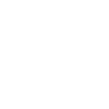
t = 0.00 s
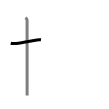
t = 1.50 s
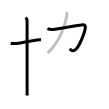
t = 3.25 s
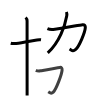
t = 4.75 s
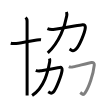
t = 6.50 s
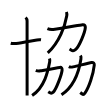
t = 8.00 s

The animated SVG that drew these frames (rendered in a browser with its animation timeline set to each time). Animation: 8 SMIL elements (animate=8); one cycle of 8.00 s.

<svg width="109px" height="109px" viewBox="0 0 px 109px" xmlns="http://www.w3.org/2000/svg" xmlns:xlink="http://www.w3.org/1999/xlink" xml:space="preserve" version="1.1"  baseProfile="full">
<path d="M10.75,43.28c1.69,0.46,3.66,0.26,5.4,0.11c6.1-0.53,14.22-2.39,20.81-3.46c1.53-0.25,3.25-0.21,4.04-0.09" style="fill:none;stroke:black;stroke-width:3;opacity:0">
  <animate attributeType="CSS" attributeName="opacity" from="0" to="1" begin="0s" dur="1s" repeatCount="Indefinite" fill="freeze" />
</path>
<path d="M25.62,17.5c0.88,0.88,1.46,2.48,1.46,3.5c0,8.41,0.02,47.7,0.03,67c0,3.08,0,5.64,0,7.5" style="fill:none;stroke:black;stroke-width:3;opacity:0">
  <animate attributeType="CSS" attributeName="opacity" from="0" to="1" begin="1s" dur="1s" repeatCount="Indefinite" fill="freeze" />
</path>
<path d="M47.42,28.61c1.95,0.84,3.8,1.03,5.84,0.82c8.74-0.92,26.03-4.34,29.22-4.69c2.32-0.26,2.96,1.16,2.84,2.97c-0.34,4.76-5.96,18.49-9.57,21.71c-2.7,2.41-3.38,1.3-6.19-0.39" style="fill:none;stroke:black;stroke-width:3;opacity:0">
  <animate attributeType="CSS" attributeName="opacity" from="0" to="1" begin="2s" dur="1s" repeatCount="Indefinite" fill="freeze" />
</path>
<path d="M66.37,12c0.47,1.09,0.64,2.25,0.4,3.64c-1.79,10.27-7.3,26.67-19.02,37.24" style="fill:none;stroke:black;stroke-width:3;opacity:0">
  <animate attributeType="CSS" attributeName="opacity" from="0" to="1" begin="3s" dur="1s" repeatCount="Indefinite" fill="freeze" />
</path>
<path d="M35.82,70.33c0.86,0.41,3.76,0.66,4.69,0.49c6.14-1.14,16.76-3.12,19.28-3.43c1.88-0.23,2.4,1.04,2.3,2.65c-0.28,4.26-5.89,19.17-8.82,22.05c-2.21,2.17-2.8,1.12-5.01-0.35" style="fill:none;stroke:black;stroke-width:3;opacity:0">
  <animate attributeType="CSS" attributeName="opacity" from="0" to="1" begin="4s" dur="1s" repeatCount="Indefinite" fill="freeze" />
</path>
<path d="M49.5,58.43c0.38,1.2,0.38,2.31,0.14,3.58c-1.76,9.46-4.89,24.87-17.51,33.56" style="fill:none;stroke:black;stroke-width:3;opacity:0">
  <animate attributeType="CSS" attributeName="opacity" from="0" to="1" begin="5s" dur="1s" repeatCount="Indefinite" fill="freeze" />
</path>
<path d="M68.84,66.61c0.83,0.46,3.21,0.49,4.16,0.27c5.91-1.35,16.1-4.04,18.56-4.4c1.81-0.26,2.88,0.92,2.71,2.71c-0.89,9.05-5.52,22.3-9.22,27.71c-1.84,2.68-2.56,1.35-4.81-0.39" style="fill:none;stroke:black;stroke-width:3;opacity:0">
  <animate attributeType="CSS" attributeName="opacity" from="0" to="1" begin="6s" dur="1s" repeatCount="Indefinite" fill="freeze" />
</path>
<path d="M80.53,55.43c0.6,0.95,0.59,2.15,0.39,3.49c-1.42,9.46-6.04,26.83-19.42,35.83" style="fill:none;stroke:black;stroke-width:3;opacity:0">
  <animate attributeType="CSS" attributeName="opacity" from="0" to="1" begin="7s" dur="1s" repeatCount="Indefinite" fill="freeze" />
</path>
</svg>
